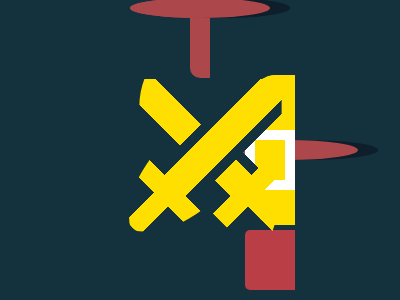

Give the HTML and CSS whose rendering is this image.

<!DOCTYPE html>
<html lang="ja">

<head>
    <meta charset="UTF-8">
    <meta http-equiv="X-UA-Compatible" content="IE=edge">
    <meta name="viewport" content="width=device-width, initial-scale=1.0">
    <title>CSS Battle Solutions</title>
</head>

<body>

    <!-- Please refer to ... -->

    <!--#97. Snowman-->

    <div>
        <span></span>
    </div>
    <div></div>
    <div></div>
    <div></div>
    <div></div>
    <div></div>
    <div></div>

    <style>
        body {
            background-color: #AC474B;
            position: relative;
        }

        div {
            position: absolute;
            top: 50%;
            left: 50%;
        }

        span {
            position: absolute;
            top: 50%;
            left: 50%;
        }

        div:nth-of-type(1),
        div:nth-of-type(2) {
            background-color: #FFFFFF;
            border-radius: 50%;
        }

        div:nth-of-type(1) {
            transform: translate(-50%, -55px);
            width: 60px;
            height: 60px;
        }

        div:nth-of-type(2) {
            transform: translate(-50%, -5px);
            width: 100px;
            height: 100px;
        }

        div:nth-of-type(3) {
            width: 60px;
            height: 10px;
            transform: translate(-50%, -7px);
            background-color: #FFA63F;
            border-radius: 10px;
            z-index: 1;
        }

        div:nth-of-type(4) {
            width: 80px;
            height: 18px;
            transform: translate(-50%, -11px);
            background-color: #AC474B;
        }

        div:nth-of-type(5) {
            width: 60px;
            height: 5px;
            transform: translate(-30px, -55px);
            background-color: #0E1F2B;
        }

        div:nth-of-type(6) {
            width: 40px;
            height: 40px;
            transform: translate(-20px, -95px);
            background-color: #0E1F2B;
        }

        div:nth-of-type(7) {
            width: 40px;
            height: 10px;
            transform: translate(-20px, -80px);
            background-color: #FFFFFF;
        }

        span:nth-of-type(1) {
            width: 10px;
            height: 10px;
            transform: translate(-15px, -12px);
            background-color: #0E1F2B;
            border-radius: 50%;
            box-shadow: 20px 0 0 0 #0E1F2B;
        }
    </style>

    <!-------------------------------->

    <!--#98. Candle-->

    <div></div>
    <div></div>
    <div></div>
    <div></div>

    <style>
    body {
        background-color: #14313E;
        position: relative;
    }
    
    div {
        position: absolute;
        top: 50%;
        left: 50%;
    }
    
    div:nth-of-type(1) {
        transform: translate(-50%,-25px);
        width: 80px;
        height: 100px;
        background-color: #BA3E46;
    }
    
    div:nth-of-type(2) {
        transform: translate(-50%,-40px);
        width: 80px;
        height: 30px;
        background-color: #F3695A;
        border-radius: 100%;
        box-shadow: 0 100px #BA3E46;
    }
    
    div:nth-of-type(3) {
        transform: translate(-50%,-50px);
        width: 60px;
        height: 30px;
        background-color: #14313E;
        border-radius: 100%;
    }
    
    div:nth-of-type(4) {
        transform: translate(0px,-90px);
        width: 30px;
        height: 50px;
        background-color: #F3AC3C;
        border-radius: 100px 0;
    }
    </style>

    <!-------------------------------->

    <!--#99. Gift Box-->
    <div>
        <span></span>
        <span></span>
    </div>
    <div></div>
    
    <style>
    body {
        background-color: #AC474B;
        position: relative;
    }
    
    div {
        position: absolute;
        top: 50%;
        left: 50%;
    }
    
    span {
        position: absolute;
        top: 50%;
        left: 50%;
    }
    
    div:nth-of-type(1) {
        transform: translate(-50%,-40px);
        width: 140px;
        height: 140px;
        background-color: #FFFFFF;
    }
    
    div:nth-of-type(2) {
        transform: translate(-35px,-100px);
        width: 20px;
        height: 20px;
        border: solid 10px #FFFFFF;
        border-radius: 50% 50% 0 50%;
        -webkit-box-reflect: right -10px;
    }
    
    span:nth-of-type(1) {
        transform: translate(-50%,-10px);
        width: 140px;
        height: 20px;
        background-color: #AC474B;
    }
    
    span:nth-of-type(2) {
        transform: translate(-50%,-70px);
        width: 20px;
        height: 140px;
        background-color: #AC474B;
    }
    </style>

    <!-------------------------------->

    <!--#100. CSSBattle　not recommended-->
    
    <div>
        <span></span>
    </div>
    <div></div>
    <div></div>
    <div></div>
      
    <style>
    
    body {
        background-color: #14313E;
    }
    
    div {
        position: absolute;
    }
    
    span {
        position: absolute;
        transform: translateX(0px);
        width: 30px;
        height: 100px;
        background-color: #14313E;
        border-radius: 10px 0 0 10px;
    }
    
    div:nth-of-type(1) {
        transform: translate(55px,67px);
        width: 15px;
        height: 100px;
        border: 25px solid #FFDF00;
        border-right: 0;
        border-radius: 20px 0 0 20px;
        background-color: #FFDF00;
        -webkit-box-reflect: right 194px;
    }
    
    div:nth-of-type(2) {
        transform: translate(45px,122px);
        width: 30px;
        height: 40px;
        border-radius: 5px 0 0 5px;
        background-color: #FFDF00;
        -webkit-box-reflect: right 234px;
    }
    
    div:nth-of-type(3),
    div:nth-of-type(4) {
        width: 80px;
        height: 211px;
        background: linear-gradient(#0000 151px, #FFDF00 150.5px 170.5px, #0000 0),
                    linear-gradient(90deg, #0000 30px, #FFDF00 30px 50px, #0000 0) no-repeat 0 170px,
                    linear-gradient(90deg, #0000 15px, #14313E 15px 25px, #FFDF00 25px 55px, #14313E 55px 65px, 
                #0000 0) no-repeat 0 -58px;
        clip-path: polygon(50% 0, 100% 40px, 100% 85%, 55% 100%, 45% 100%, 0 85%, 0 40px);
    }
    
    div:nth-of-type(3) {
        top: 40px;
        left: 159px;
        transform: rotate(45deg);
    }
    
    div:nth-of-type(4) {
        top: 40px;
        left: 161px;
        transform: rotate(-45deg);
    }
    </style>

    <!-------------------------------->

</body>

</html>